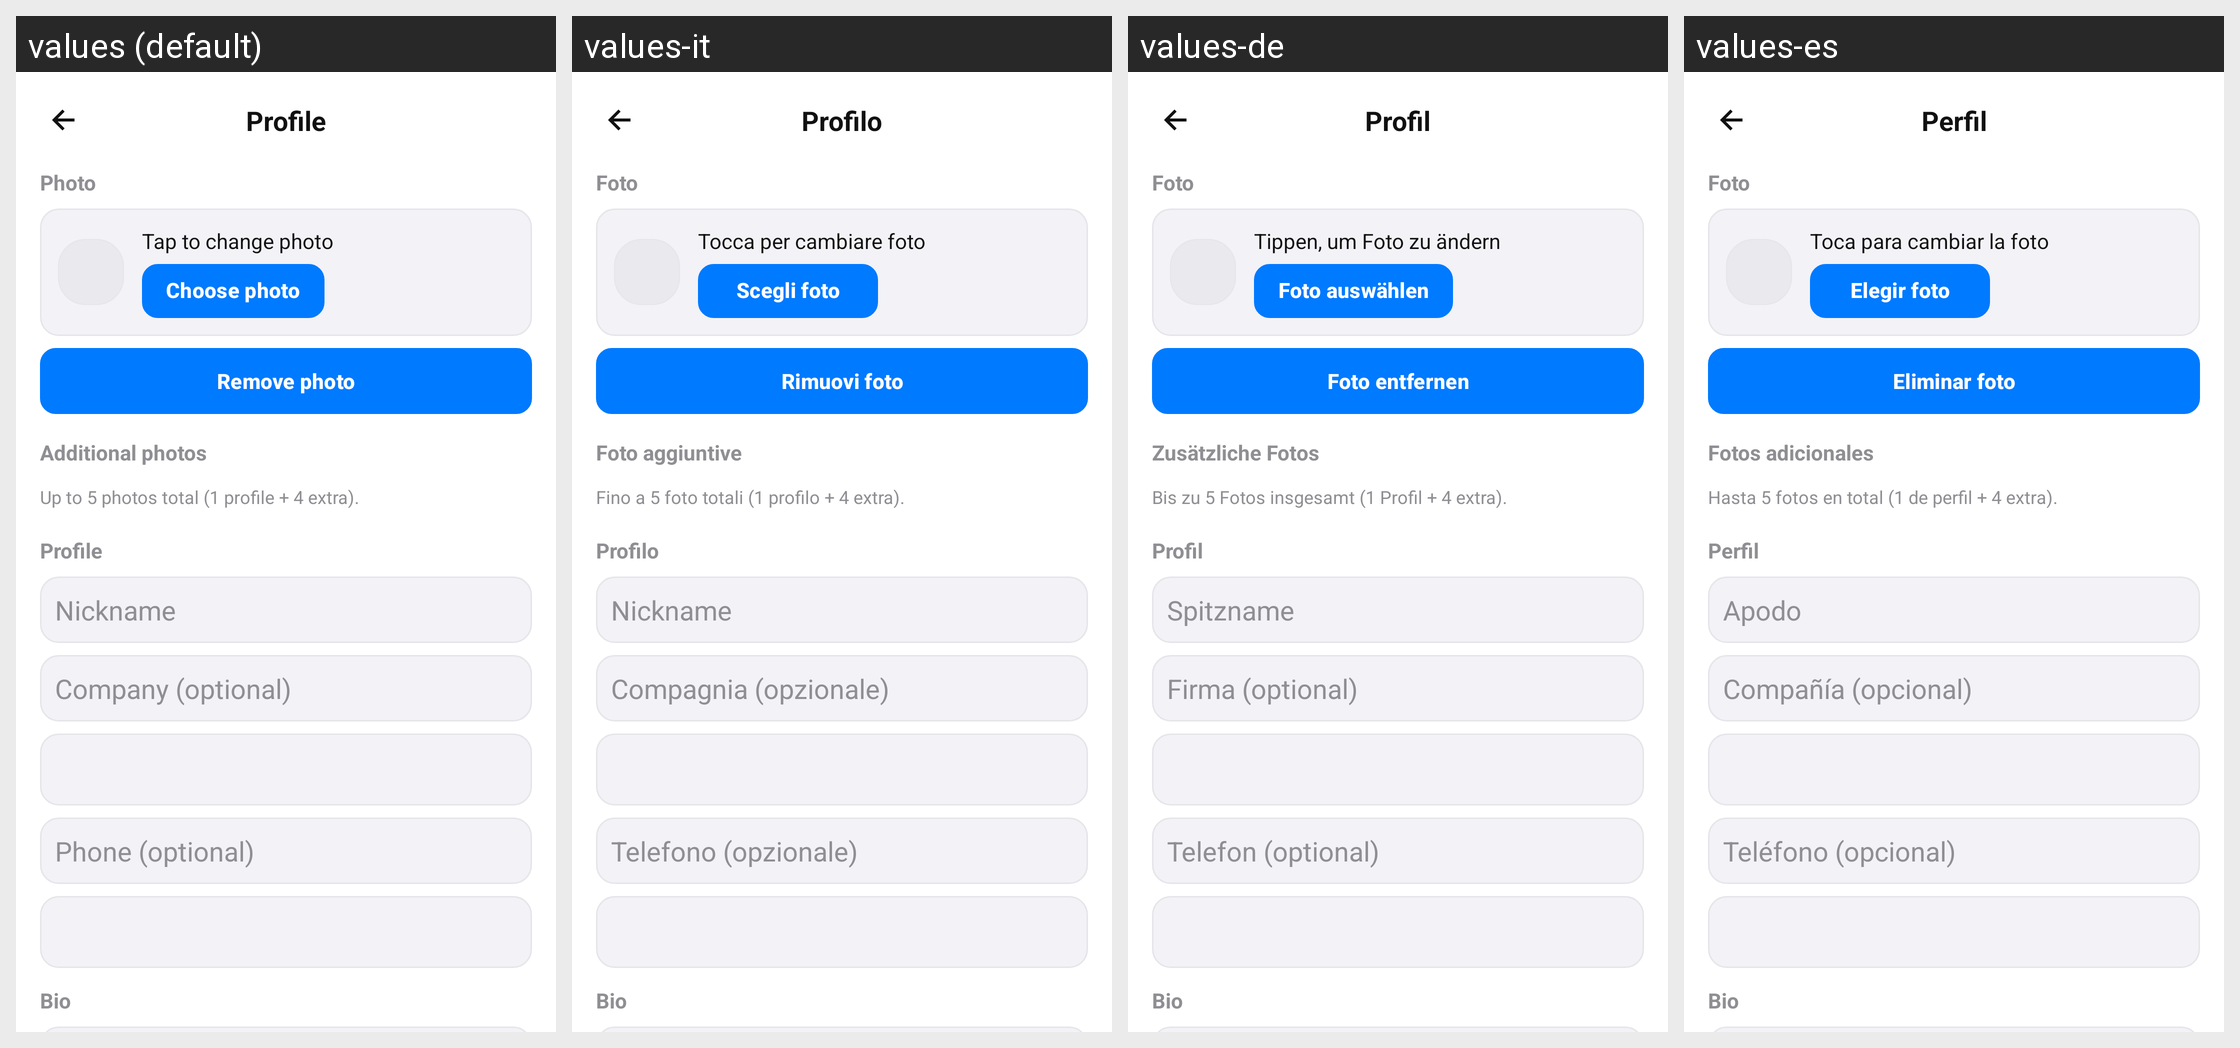

Strings drawn on this Android screen and how each of the app's shown locales translates them:
Android screen res/layout/activity_crew_profile_settings.xml rendered under 4 locales, left to right: values (default), values-it, values-de, values-es. Device: Nexus 5 (rendered at 1080×1920; each locale shown at half size, 540×960, under a caption strip naming it); theme Theme.FlightTimeApp.
Other locales in the repository, not shown: values-ar, values-cs, values-en, values-fr, values-ja, values-zh.
Strings drawn on this screen, with the default value and each locale's value (text and hints the layout hard-codes, and strings that could not be matched under every locale, appear in the picture but are not listed):

cl_profile_nav_title
  values: Profile
  values-it: Profilo
  values-de: Profil
  values-es: Perfil

cl_photo_section
  values: Photo
  values-it: Foto
  values-de: Foto
  values-es: Foto

cl_tap_to_change_photo
  values: Tap to change photo
  values-it: Tocca per cambiare foto
  values-de: Tippen, um Foto zu ändern
  values-es: Toca para cambiar la foto

cl_choose_photo
  values: Choose photo
  values-it: Scegli foto
  values-de: Foto auswählen
  values-es: Elegir foto

cl_clear_photo
  values: Remove photo
  values-it: Rimuovi foto
  values-de: Foto entfernen
  values-es: Eliminar foto

cl_additional_photos_title
  values: Additional photos
  values-it: Foto aggiuntive
  values-de: Zusätzliche Fotos
  values-es: Fotos adicionales

cl_max_photos_hint
  values: Up to 5 photos total (1 profile + 4 extra).
  values-it: Fino a 5 foto totali (1 profilo + 4 extra).
  values-de: Bis zu 5 Fotos insgesamt (1 Profil + 4 extra).
  values-es: Hasta 5 fotos en total (1 de perfil + 4 extra).

cl_profile_section
  values: Profile
  values-it: Profilo
  values-de: Profil
  values-es: Perfil

cl_nickname
  values: Nickname
  values-it: Nickname
  values-de: Spitzname
  values-es: Apodo

cl_company_optional
  values: Company (optional)
  values-it: Compagnia (opzionale)
  values-de: Firma (optional)
  values-es: Compañía (opcional)

cl_phone_optional
  values: Phone (optional)
  values-it: Telefono (opzionale)
  values-de: Telefon (optional)
  values-es: Teléfono (opcional)

cl_bio_title
  values: Bio
  values-it: Bio
  values-de: Bio
  values-es: Bio
